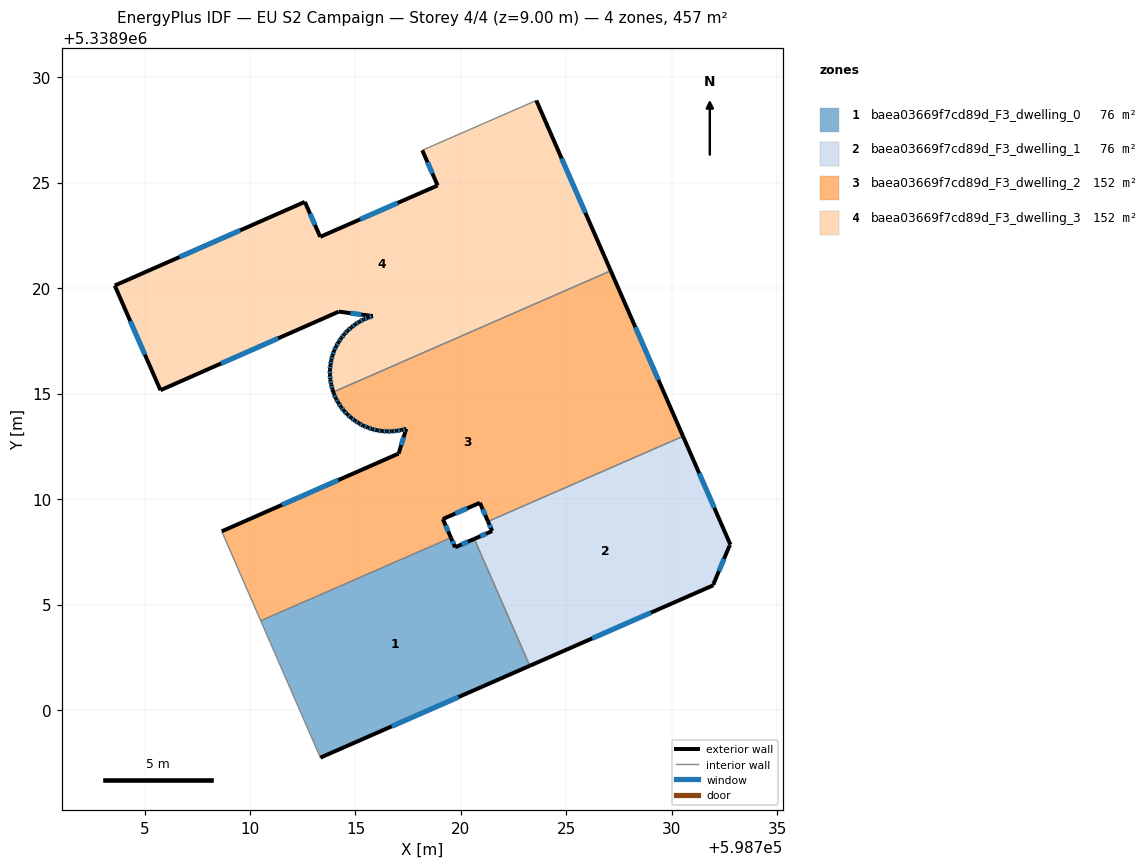
=== STOREY PLAN SPEC (per zone: floor XY polygon, exterior-wall plan segments, windows/doors) ===
zone 1: baea03669f7cd89d_F3_dwelling_0  (76.1 m²)
  floor: (598720.63, 5338908.11) (598723.26, 5338902.10) (598713.34, 5338897.74) (598710.51, 5338904.23) (598719.52, 5338908.17) (598719.72, 5338907.71)
  exterior wall: (598719.72, 5338907.71) – (598719.52, 5338908.17)  [0.5 m]
    window: (598719.65, 5338907.87) – (598719.59, 5338908.01)  [0.2 m²]
  exterior wall: (598720.63, 5338908.11) – (598719.72, 5338907.71)  [1.0 m]
    window: (598720.32, 5338907.98) – (598720.03, 5338907.85)  [0.3 m²]
  exterior wall: (598713.34, 5338897.74) – (598723.26, 5338902.10)  [10.8 m]
    window: (598716.71, 5338899.23) – (598719.88, 5338900.62)  [3.3 m²]
  interior walls: 3
zone 2: baea03669f7cd89d_F3_dwelling_1  (76.1 m²)
  floor: (598730.53, 5338912.98) (598732.77, 5338907.84) (598732.73, 5338907.79) (598731.97, 5338905.97) (598731.97, 5338905.92) (598723.26, 5338902.10) (598720.63, 5338908.11) (598721.48, 5338908.48) (598721.28, 5338908.94)
  exterior wall: (598721.48, 5338908.48) – (598720.63, 5338908.11)  [0.9 m]
    window: (598721.19, 5338908.36) – (598720.92, 5338908.24)  [0.3 m²]
  exterior wall: (598721.28, 5338908.94) – (598721.48, 5338908.48)  [0.5 m]
    window: (598721.35, 5338908.78) – (598721.41, 5338908.64)  [0.2 m²]
  exterior wall: (598732.77, 5338907.84) – (598730.53, 5338912.98)  [5.6 m]
    window: (598732.01, 5338909.59) – (598731.29, 5338911.23)  [1.7 m²]
  exterior wall: (598732.73, 5338907.79) – (598732.77, 5338907.84)  [0.1 m]
  exterior wall: (598731.97, 5338905.97) – (598732.73, 5338907.79)  [2.0 m]
    window: (598732.23, 5338906.59) – (598732.47, 5338907.17)  [0.6 m²]
  exterior wall: (598731.97, 5338905.92) – (598731.97, 5338905.97)  [0.1 m]
  exterior wall: (598723.26, 5338902.10) – (598731.97, 5338905.92)  [9.5 m]
    window: (598726.22, 5338903.40) – (598729.00, 5338904.62)  [2.9 m²]
  interior walls: 2
zone 3: baea03669f7cd89d_F3_dwelling_2  (152.2 m²)
  floor: (598727.10, 5338920.82) (598730.53, 5338912.98) (598721.28, 5338908.94) (598720.90, 5338909.82) (598719.14, 5338909.05) (598719.52, 5338908.17) (598710.51, 5338904.23) (598708.66, 5338908.47) (598717.05, 5338912.16) (598717.41, 5338913.33) (598717.18, 5338913.27) (598716.95, 5338913.24) (598716.72, 5338913.21) (598716.49, 5338913.21) (598716.26, 5338913.22) (598716.03, 5338913.26) (598715.80, 5338913.32) (598715.58, 5338913.39) (598715.36, 5338913.48) (598715.16, 5338913.59) (598714.97, 5338913.72) (598714.79, 5338913.86) (598714.61, 5338914.01) (598714.45, 5338914.18) (598714.31, 5338914.37) (598714.18, 5338914.57) (598714.07, 5338914.76) (598713.98, 5338914.98) (598713.95, 5338915.07)
  exterior wall: (598716.95, 5338913.24) – (598717.18, 5338913.27)  [0.2 m]
    window: (598717.02, 5338913.25) – (598717.10, 5338913.26)  [0.1 m²]
  exterior wall: (598716.72, 5338913.21) – (598716.95, 5338913.24)  [0.2 m]
    window: (598716.79, 5338913.22) – (598716.87, 5338913.23)  [0.1 m²]
  exterior wall: (598716.49, 5338913.21) – (598716.72, 5338913.21)  [0.2 m]
    window: (598716.57, 5338913.21) – (598716.64, 5338913.21)  [0.1 m²]
  exterior wall: (598716.26, 5338913.22) – (598716.49, 5338913.21)  [0.2 m]
    window: (598716.34, 5338913.22) – (598716.41, 5338913.21)  [0.1 m²]
  exterior wall: (598716.03, 5338913.26) – (598716.26, 5338913.22)  [0.2 m]
    window: (598716.10, 5338913.25) – (598716.18, 5338913.24)  [0.1 m²]
  exterior wall: (598715.80, 5338913.32) – (598716.03, 5338913.26)  [0.2 m]
    window: (598715.87, 5338913.30) – (598715.95, 5338913.28)  [0.1 m²]
  exterior wall: (598715.58, 5338913.39) – (598715.80, 5338913.32)  [0.2 m]
    window: (598715.66, 5338913.37) – (598715.72, 5338913.34)  [0.1 m²]
  exterior wall: (598715.36, 5338913.48) – (598715.58, 5338913.39)  [0.2 m]
    window: (598715.44, 5338913.45) – (598715.51, 5338913.42)  [0.1 m²]
  exterior wall: (598715.16, 5338913.59) – (598715.36, 5338913.48)  [0.2 m]
    window: (598715.23, 5338913.55) – (598715.29, 5338913.52)  [0.1 m²]
  exterior wall: (598714.97, 5338913.72) – (598715.16, 5338913.59)  [0.2 m]
    window: (598715.03, 5338913.68) – (598715.09, 5338913.64)  [0.1 m²]
  exterior wall: (598714.79, 5338913.86) – (598714.97, 5338913.72)  [0.2 m]
    window: (598714.85, 5338913.81) – (598714.91, 5338913.77)  [0.1 m²]
  exterior wall: (598714.61, 5338914.01) – (598714.79, 5338913.86)  [0.2 m]
    window: (598714.67, 5338913.96) – (598714.73, 5338913.91)  [0.1 m²]
  exterior wall: (598714.45, 5338914.18) – (598714.61, 5338914.01)  [0.2 m]
    window: (598714.51, 5338914.12) – (598714.56, 5338914.07)  [0.1 m²]
  exterior wall: (598714.31, 5338914.37) – (598714.45, 5338914.18)  [0.2 m]
    window: (598714.36, 5338914.31) – (598714.40, 5338914.24)  [0.1 m²]
  exterior wall: (598714.18, 5338914.57) – (598714.31, 5338914.37)  [0.2 m]
    window: (598714.23, 5338914.50) – (598714.27, 5338914.44)  [0.1 m²]
  exterior wall: (598714.07, 5338914.76) – (598714.18, 5338914.57)  [0.2 m]
    window: (598714.11, 5338914.70) – (598714.15, 5338914.63)  [0.1 m²]
  exterior wall: (598713.98, 5338914.98) – (598714.07, 5338914.76)  [0.2 m]
    window: (598714.01, 5338914.91) – (598714.04, 5338914.84)  [0.1 m²]
  exterior wall: (598713.95, 5338915.07) – (598713.98, 5338914.98)  [0.1 m]
  exterior wall: (598730.53, 5338912.98) – (598727.10, 5338920.82)  [8.6 m]
    window: (598729.36, 5338915.65) – (598728.26, 5338918.15)  [2.6 m²]
  exterior wall: (598720.90, 5338909.82) – (598721.28, 5338908.94)  [1.0 m]
    window: (598721.03, 5338909.52) – (598721.15, 5338909.24)  [0.3 m²]
  exterior wall: (598719.14, 5338909.05) – (598720.90, 5338909.82)  [1.9 m]
    window: (598719.74, 5338909.32) – (598720.30, 5338909.56)  [0.6 m²]
  exterior wall: (598719.52, 5338908.17) – (598719.14, 5338909.05)  [1.0 m]
    window: (598719.39, 5338908.47) – (598719.27, 5338908.75)  [0.3 m²]
  exterior wall: (598717.05, 5338912.16) – (598708.66, 5338908.47)  [9.2 m]
    window: (598714.19, 5338910.90) – (598711.51, 5338909.73)  [2.8 m²]
  exterior wall: (598717.41, 5338913.33) – (598717.05, 5338912.16)  [1.2 m]
    window: (598717.28, 5338912.93) – (598717.17, 5338912.56)  [0.4 m²]
  exterior wall: (598717.18, 5338913.27) – (598717.41, 5338913.33)  [0.2 m]
    window: (598717.25, 5338913.29) – (598717.33, 5338913.31)  [0.1 m²]
  interior walls: 4
zone 4: baea03669f7cd89d_F3_dwelling_3  (152.2 m²)
  floor: (598723.57, 5338928.89) (598727.10, 5338920.82) (598713.95, 5338915.07) (598713.90, 5338915.20) (598713.85, 5338915.43) (598713.81, 5338915.66) (598713.79, 5338915.89) (598713.79, 5338916.12) (598713.81, 5338916.35) (598713.85, 5338916.58) (598713.91, 5338916.80) (598713.98, 5338917.02) (598714.08, 5338917.23) (598714.19, 5338917.44) (598714.32, 5338917.63) (598714.47, 5338917.81) (598714.62, 5338917.98) (598714.80, 5338918.14) (598714.99, 5338918.28) (598715.18, 5338918.40) (598715.39, 5338918.52) (598715.60, 5338918.60) (598715.82, 5338918.67) (598714.21, 5338918.89) (598705.75, 5338915.16) (598703.59, 5338920.12) (598712.60, 5338924.09) (598713.33, 5338922.43) (598718.89, 5338924.87) (598718.17, 5338926.53)
  exterior wall: (598713.79, 5338916.12) – (598713.79, 5338915.89)  [0.2 m]
    window: (598713.79, 5338916.04) – (598713.79, 5338915.97)  [0.1 m²]
  exterior wall: (598713.81, 5338916.35) – (598713.79, 5338916.12)  [0.2 m]
    window: (598713.80, 5338916.27) – (598713.80, 5338916.20)  [0.1 m²]
  exterior wall: (598713.85, 5338916.58) – (598713.81, 5338916.35)  [0.2 m]
    window: (598713.84, 5338916.50) – (598713.83, 5338916.43)  [0.1 m²]
  exterior wall: (598713.91, 5338916.80) – (598713.85, 5338916.58)  [0.2 m]
    window: (598713.89, 5338916.73) – (598713.87, 5338916.66)  [0.1 m²]
  exterior wall: (598713.98, 5338917.02) – (598713.91, 5338916.80)  [0.2 m]
    window: (598713.96, 5338916.95) – (598713.93, 5338916.88)  [0.1 m²]
  exterior wall: (598714.08, 5338917.23) – (598713.98, 5338917.02)  [0.2 m]
    window: (598714.04, 5338917.16) – (598714.01, 5338917.09)  [0.1 m²]
  exterior wall: (598714.19, 5338917.44) – (598714.08, 5338917.23)  [0.2 m]
    window: (598714.15, 5338917.37) – (598714.12, 5338917.30)  [0.1 m²]
  exterior wall: (598714.32, 5338917.63) – (598714.19, 5338917.44)  [0.2 m]
    window: (598714.28, 5338917.56) – (598714.24, 5338917.50)  [0.1 m²]
  exterior wall: (598714.47, 5338917.81) – (598714.32, 5338917.63)  [0.2 m]
    window: (598714.42, 5338917.75) – (598714.37, 5338917.69)  [0.1 m²]
  exterior wall: (598714.62, 5338917.98) – (598714.47, 5338917.81)  [0.2 m]
    window: (598714.57, 5338917.93) – (598714.52, 5338917.87)  [0.1 m²]
  exterior wall: (598714.80, 5338918.14) – (598714.62, 5338917.98)  [0.2 m]
    window: (598714.74, 5338918.08) – (598714.68, 5338918.04)  [0.1 m²]
  exterior wall: (598714.99, 5338918.28) – (598714.80, 5338918.14)  [0.2 m]
    window: (598714.93, 5338918.23) – (598714.86, 5338918.19)  [0.1 m²]
  exterior wall: (598715.18, 5338918.40) – (598714.99, 5338918.28)  [0.2 m]
    window: (598715.11, 5338918.36) – (598715.05, 5338918.32)  [0.1 m²]
  exterior wall: (598715.39, 5338918.52) – (598715.18, 5338918.40)  [0.2 m]
    window: (598715.31, 5338918.48) – (598715.25, 5338918.44)  [0.1 m²]
  exterior wall: (598715.60, 5338918.60) – (598715.39, 5338918.52)  [0.2 m]
    window: (598715.53, 5338918.57) – (598715.46, 5338918.55)  [0.1 m²]
  exterior wall: (598715.82, 5338918.67) – (598715.60, 5338918.60)  [0.2 m]
    window: (598715.75, 5338918.65) – (598715.68, 5338918.63)  [0.1 m²]
  exterior wall: (598714.21, 5338918.89) – (598715.82, 5338918.67)  [1.6 m]
    window: (598714.76, 5338918.81) – (598715.27, 5338918.75)  [0.5 m²]
  exterior wall: (598705.75, 5338915.16) – (598714.21, 5338918.89)  [9.2 m]
    window: (598708.63, 5338916.43) – (598711.33, 5338917.62)  [2.8 m²]
  exterior wall: (598703.59, 5338920.12) – (598705.75, 5338915.16)  [5.4 m]
    window: (598704.32, 5338918.43) – (598705.02, 5338916.85)  [1.7 m²]
  exterior wall: (598712.60, 5338924.09) – (598703.59, 5338920.12)  [9.8 m]
    window: (598709.53, 5338922.74) – (598706.65, 5338921.47)  [3.0 m²]
  exterior wall: (598713.33, 5338922.43) – (598712.60, 5338924.09)  [1.8 m]
    window: (598713.08, 5338922.99) – (598712.85, 5338923.52)  [0.6 m²]
  exterior wall: (598718.89, 5338924.87) – (598713.33, 5338922.43)  [6.1 m]
    window: (598717.00, 5338924.04) – (598715.22, 5338923.26)  [1.9 m²]
  exterior wall: (598718.17, 5338926.53) – (598718.89, 5338924.87)  [1.8 m]
    window: (598718.41, 5338925.97) – (598718.65, 5338925.43)  [0.6 m²]
  exterior wall: (598727.10, 5338920.82) – (598723.57, 5338928.89)  [8.8 m]
    window: (598725.90, 5338923.57) – (598724.77, 5338926.15)  [2.7 m²]
  exterior wall: (598713.90, 5338915.20) – (598713.95, 5338915.07)  [0.1 m]
  exterior wall: (598713.85, 5338915.43) – (598713.90, 5338915.20)  [0.2 m]
    window: (598713.87, 5338915.35) – (598713.88, 5338915.28)  [0.1 m²]
  exterior wall: (598713.81, 5338915.66) – (598713.85, 5338915.43)  [0.2 m]
    window: (598713.82, 5338915.58) – (598713.83, 5338915.51)  [0.1 m²]
  exterior wall: (598713.79, 5338915.89) – (598713.81, 5338915.66)  [0.2 m]
    window: (598713.80, 5338915.81) – (598713.80, 5338915.74)  [0.1 m²]
  interior walls: 2

=== DERIVED (storey summary) ===
Building: EU S2 Campaign
Storey: 4 of 4  (floor level z = 9.00 m)
Storey gross floor area: 456.6 m²
Zones on this storey: 4
  - baea03669f7cd89d_F3_dwelling_0: floor 76.1 m²; exterior wall 12.3 m (37.0 m²); 3 window(s) 3.8 m²; WWR 10.2%
  - baea03669f7cd89d_F3_dwelling_1: floor 76.1 m²; exterior wall 18.6 m (55.9 m²); 5 window(s) 5.7 m²; WWR 10.1%
  - baea03669f7cd89d_F3_dwelling_2: floor 152.2 m²; exterior wall 27.1 m (81.2 m²); 24 window(s) 8.3 m²; WWR 10.2%
  - baea03669f7cd89d_F3_dwelling_3: floor 152.2 m²; exterior wall 49.2 m (147.6 m²); 27 window(s) 15.0 m²; WWR 10.2%
Zone adjacency (shared interzone walls):
  - baea03669f7cd89d_F3_dwelling_0 ↔ baea03669f7cd89d_F3_dwelling_1
  - baea03669f7cd89d_F3_dwelling_0 ↔ baea03669f7cd89d_F3_dwelling_2
  - baea03669f7cd89d_F3_dwelling_1 ↔ baea03669f7cd89d_F3_dwelling_2
  - baea03669f7cd89d_F3_dwelling_2 ↔ baea03669f7cd89d_F3_dwelling_3